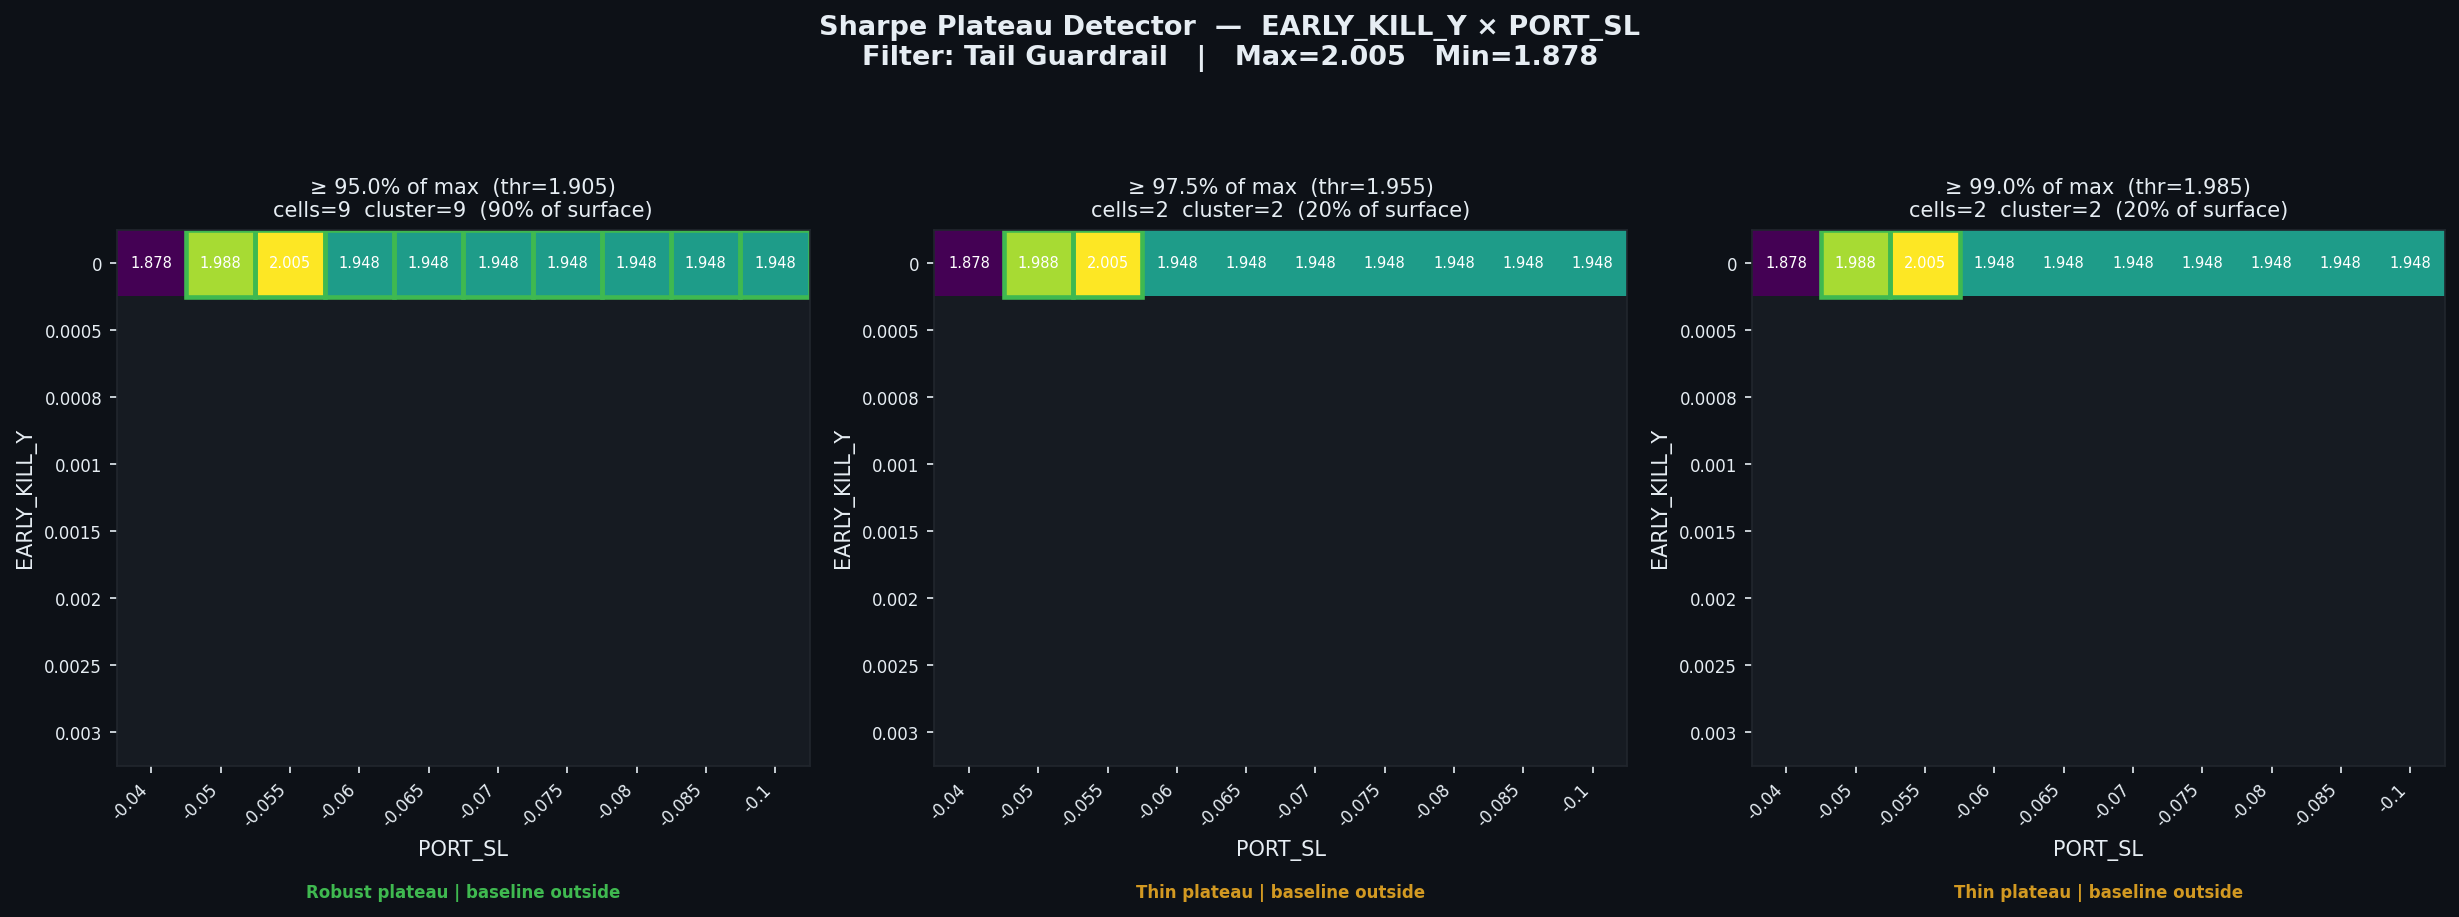

The file beside this chart, header and first rows:
threshold_pct, threshold_sharpe, cells_above_threshold, pct_of_surface, largest_cluster_cells, baseline_in_cluster, verdict
0.95, 1.905, 9, 90.0, 9, False, Robust plateau | baseline outside
0.975, 1.955, 2, 20.0, 2, False, Thin plateau | baseline outside
0.99, 1.985, 2, 20.0, 2, False, Thin plateau | baseline outside
